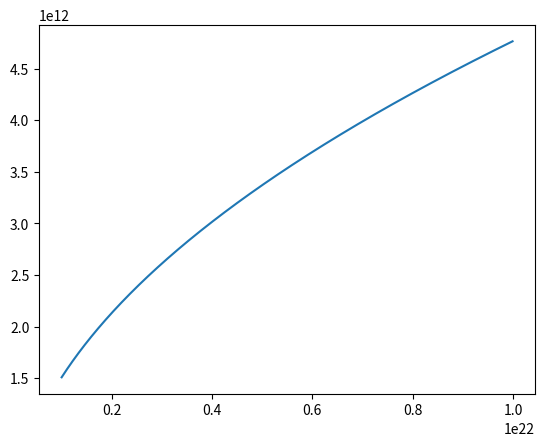

Write Python code to recreate this figure.
import matplotlib.pyplot as plt
import numpy as np
import scipy.constants

ito_einf = 4
ito_mass_eff = 0.35*scipy.constants.m_e

def plasma_freq(n):
    # return plasma frequency of ITO at a given electron concentration
    return np.sqrt(n*(scipy.constants.e)**2/(ito_einf*scipy.constants.epsilon_0*ito_mass_eff))

def freq_to_wavelength(w):
    # return wavelength in nm at a given frequency
    return 2*np.pi*scipy.constants.c*1E9/w

ns = np.arange(1E21, 1E22, 1E19)

plt.plot(ns, plasma_freq(ns))
plt.show()